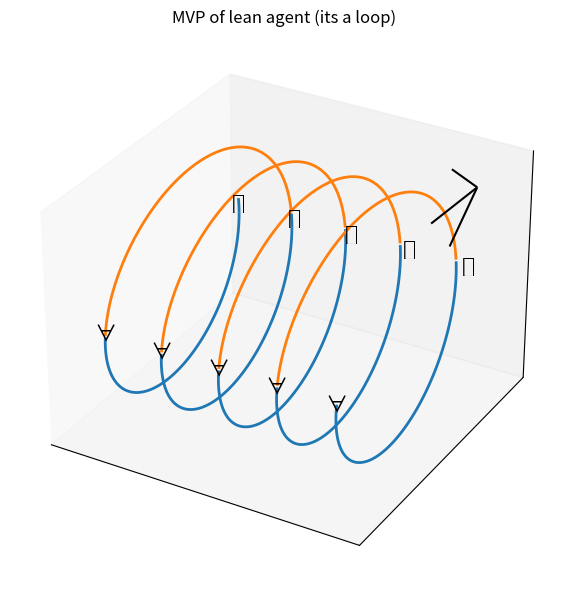

Generate this figure with matplotlib: (Note: this script raises an exception after producing the figure.)
#!/usr/bin/env python3
# /// script
# dependencies = [
#   "matplotlib",
#   "pillow",
#   "numpy",
#   "fonttools",
# ]
# ///

import numpy as np
import matplotlib.pyplot as plt
from mpl_toolkits.mplot3d import Axes3D  # noqa: F401
from mpl_toolkits.mplot3d import proj3d
from matplotlib.offsetbox import OffsetImage, AnnotationBbox
from PIL import Image, ImageDraw, ImageFont

# --- helper: make an emoji image (swap font to emoji-capable font locally) ---
def make_emoji_image(char="🤖", size=64):
    img = Image.new("RGBA", (size, size), (255, 255, 255, 0))
    draw = ImageDraw.Draw(img)
    try:
        # On your machine, point this to an emoji font (e.g. Noto Color Emoji, Apple Color Emoji)
        font = ImageFont.truetype("DejaVuSans.ttf", size=int(size*0.8))
    except Exception:
        font = ImageFont.load_default()
    # Use textbbox instead of deprecated textsize
    bbox = draw.textbbox((0, 0), char, font=font)
    w = bbox[2] - bbox[0]
    h = bbox[3] - bbox[1]
    draw.text(((size - w) / 2, (size - h) / 2), char, font=font, fill=(0, 0, 0, 255))
    return img

emoji_img = make_emoji_image("🤖", size=64)

# Helix parameter
t = np.linspace(0, 10 * np.pi, 800)

# Elliptical cross-section
a = 2.5
b = 0.7

# Axes (time, interaction, spatial)
x = t
y = a * np.sin(t)
z = b * np.cos(t)

fig = plt.figure(figsize=(10, 6))
ax = fig.add_subplot(111, projection='3d')

# --- Build colored segments between extrema ---

t_min, t_max = t.min(), t.max()
k_vals = np.arange(-10, 20)

# Maxima at t = pi/2 + 2kπ (LLM), minima at t = 3pi/2 + 2kπ (Lean)
t_maxima = np.pi/2 + 2 * np.pi * k_vals
t_minima = 3*np.pi/2 + 2 * np.pi * k_vals

t_maxima = t_maxima[(t_maxima >= t_min) & (t_maxima <= t_max)]
t_minima = t_minima[(t_minima >= t_min) & (t_minima <= t_max)]

# Combine & sort extrema
t_ext = np.concatenate([t_maxima, t_minima])
labels = (["max"] * len(t_maxima)) + (["min"] * len(t_minima))
# sort by t_ext
order = np.argsort(t_ext)
t_ext = t_ext[order]
labels = np.array(labels)[order]

# Colors
color_lean_to_llm = "tab:orange"
color_llm_to_lean = "tab:blue"

# Plot segments between successive extrema with two alternating colors
for i in range(len(t_ext) - 1):
    t_start, t_end = t_ext[i], t_ext[i+1]
    mask = (t >= t_start) & (t <= t_end)
    if labels[i] == "min" and labels[i+1] == "max":
        # Lean -> LLM
        c = color_lean_to_llm
    elif labels[i] == "max" and labels[i+1] == "min":
        # LLM -> Lean
        c = color_llm_to_lean
    else:
        # Shouldn't really happen, but fall back to one color
        c = "gray"
    ax.plot(x[mask], y[mask], z[mask], linewidth=2, color=c)

# --- Mark extrema ---

# Coordinates for maxima (LLM) and minima (Lean)
x_max = t_maxima
y_max = a * np.sin(t_maxima)
z_max = b * np.cos(t_maxima)

x_min = t_minima
y_min = a * np.sin(t_minima)
z_min = b * np.cos(t_minima)

# Lean toolcalls: ∀ on the helix
forall = "∀"
for xn, yn, zn in zip(x_min, y_min, z_min):
    ax.text(xn, yn, zn, forall, fontsize=16, ha='center', va='center')

# LLM toolcalls: robot emoji images projected into 2D
oi = OffsetImage(emoji_img, zoom=0.3)
for xm, ym, zm in zip(x_max, y_max, z_max):
    x2, y2, _ = proj3d.proj_transform(xm, ym, zm, ax.get_proj())
    ab = AnnotationBbox(oi, (x2, y2), xycoords='data', frameon=False)
    ax.add_artist(ab)

# --- Tiny arrowhead at far end of helix (along tangent) ---

# Approximate tangent at end using last two points
x_end, y_end, z_end = x[-1], y[-1], z[-1]
dx = x[-1] - x[-2]
dy = y[-1] - y[-2]
dz = z[-1] - z[-2]
norm = np.sqrt(dx**2 + dy**2 + dz**2)
dx, dy, dz = dx / norm, dy / norm, dz / norm

ax.quiver(
    x_end, y_end, z_end,
    dx, dy, dz,
    length=1.5,
    arrow_length_ratio=0.6,
    color="black"
)

# Kill ticks, tick labels, and z-axis label
ax.set_xticks([])
ax.set_yticks([])
ax.set_zticks([])
ax.set_xticklabels([])
ax.set_yticklabels([])
ax.set_zticklabels([])
ax.set_zlabel("")

# Title
ax.set_title("MVP of lean agent (its a loop)")

plt.tight_layout()

# Save to book static directory
output_path = "./book/static/img/lean-agent-helix.png"
plt.savefig(output_path, dpi=150, bbox_inches='tight')
print(f"Saved figure to {output_path}")

plt.show()
